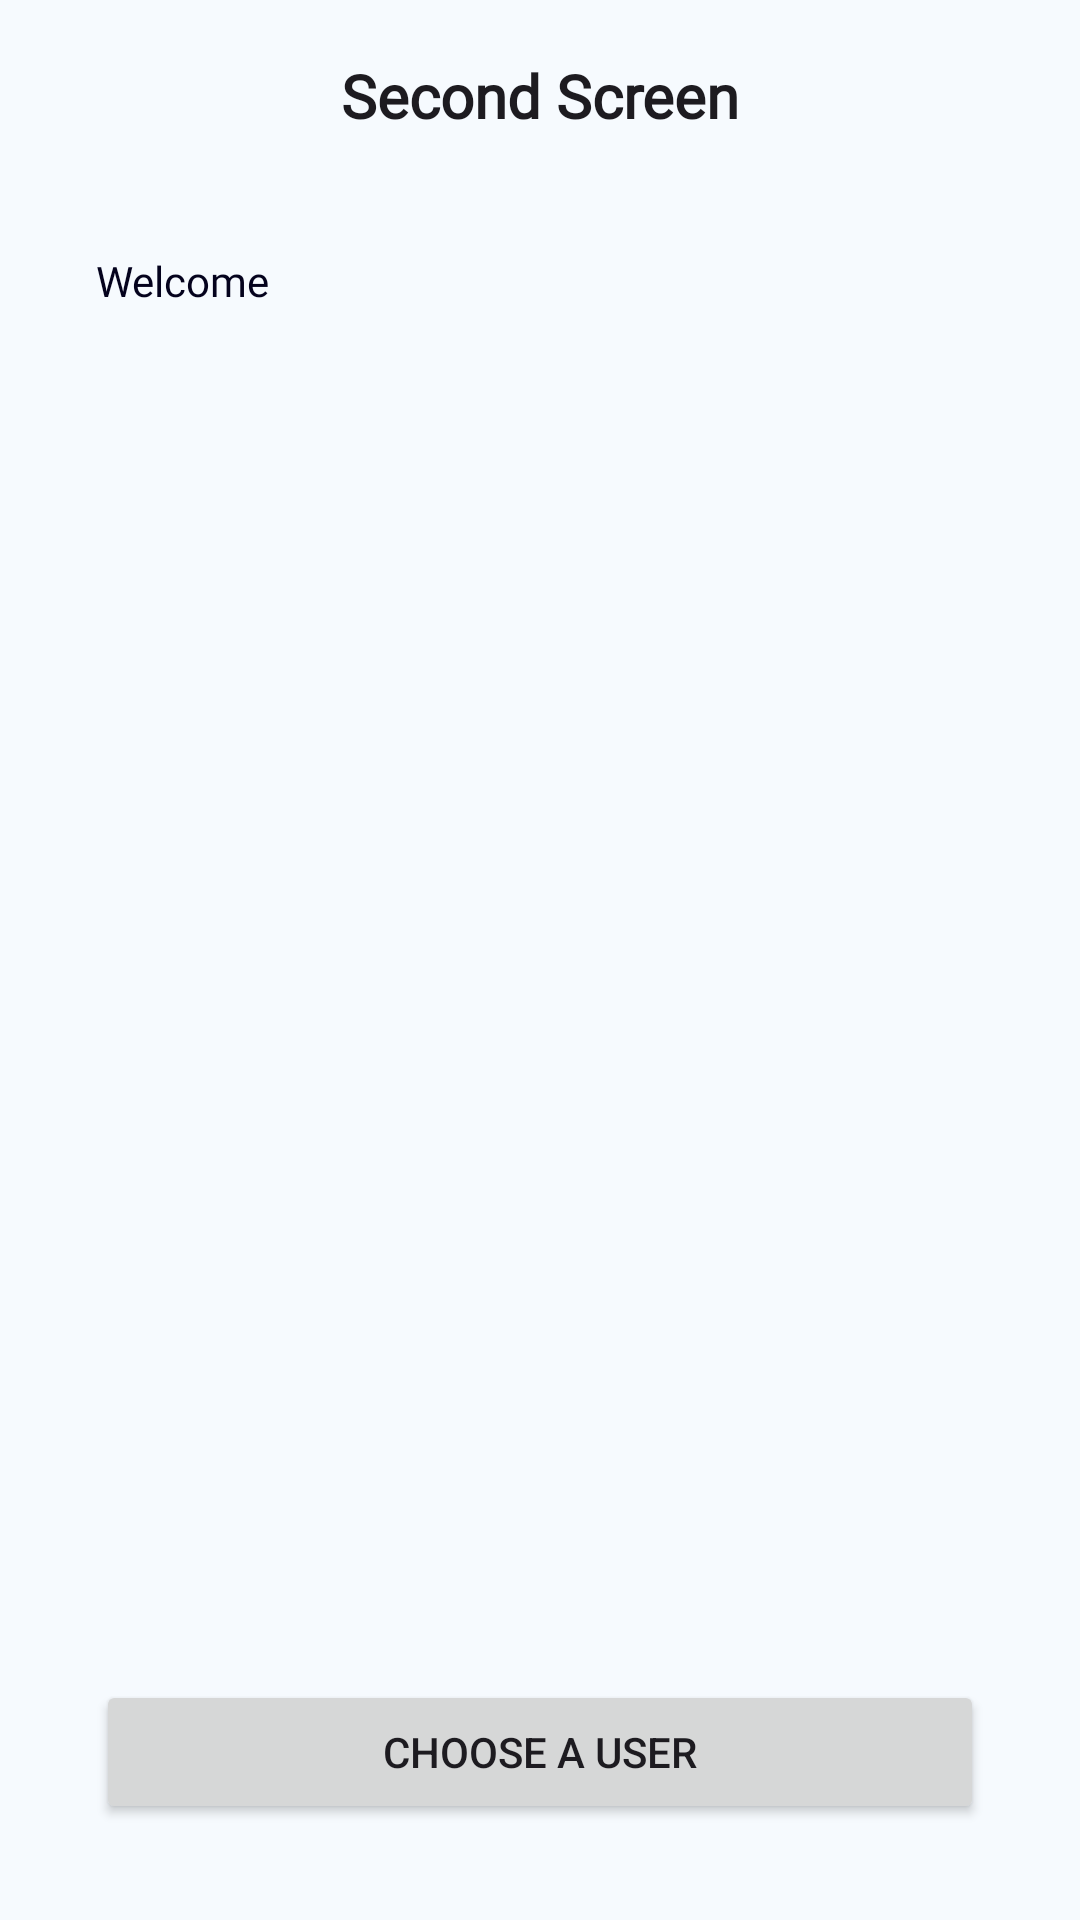

Produce the Android XML layout that renders to this screen, including the resource entries it uses.
<!-- AndroidManifest.xml: application theme Theme.SuitmediaAplication -->
<!-- res/layout/fragment_second.xml -->
<?xml version="1.0" encoding="utf-8"?>
<androidx.constraintlayout.widget.ConstraintLayout xmlns:android="http://schemas.android.com/apk/res/android"
    xmlns:app="http://schemas.android.com/apk/res-auto"
    xmlns:tools="http://schemas.android.com/tools"
    android:id="@+id/main"
    android:layout_width="match_parent"
    android:layout_height="match_parent"
    tools:context=".SecondFragment">

    <com.google.android.material.appbar.AppBarLayout
        android:layout_width="match_parent"
        android:layout_height="wrap_content"
        app:layout_constraintBottom_toBottomOf="@+id/guidelineHorizontal1"
        app:layout_constraintEnd_toEndOf="parent"
        app:layout_constraintStart_toStartOf="parent"
        app:layout_constraintTop_toTopOf="parent">

        <com.google.android.material.appbar.MaterialToolbar
            android:id="@+id/topAppBar"
            android:layout_width="match_parent"
            android:layout_height="wrap_content"
            android:minHeight="?attr/actionBarSize"
            android:textStyle="bold"
            app:navigationIcon="@drawable/ic_back"
            app:title="Second Screen"
            app:titleCentered="true"
            app:titleTextAppearance="@style/ToolbarTitleTextStyle" />
    </com.google.android.material.appbar.AppBarLayout>

    <TextView
        android:id="@+id/tvWelcome"
        android:layout_width="wrap_content"
        android:layout_height="wrap_content"
        android:layout_marginStart="32dp"
        android:layout_marginTop="20dp"
        android:fontFamily="@font/poppins"
        android:text="@string/welcome"
        android:textColor="@color/textColor"
        android:textSize="14sp"
        app:layout_constraintStart_toStartOf="parent"
        app:layout_constraintTop_toBottomOf="@+id/guidelineHorizontal1" />

    <TextView
        android:id="@+id/tvName"
        android:layout_width="wrap_content"
        android:layout_height="wrap_content"
        android:layout_marginStart="32dp"
        android:fontFamily="@font/poppins_semibold"
        android:textColor="@color/textColor"
        android:textSize="20sp"
        android:textStyle="bold"
        app:layout_constraintStart_toStartOf="parent"
        app:layout_constraintTop_toBottomOf="@+id/tvWelcome"
        tools:text="John Doe" />

    <TextView
        android:layout_width="wrap_content"
        android:layout_height="wrap_content"
        android:fontFamily="@font/poppins_semibold"
        android:text="@string/selected_user_name"
        android:textColor="@color/textColor"
        android:textSize="28sp"
        android:textStyle="bold"
        android:id="@+id/tvSelectedUser"
        android:visibility="gone"
        tools:visibility="visible"
        app:layout_constraintBottom_toBottomOf="parent"
        app:layout_constraintEnd_toEndOf="parent"
        app:layout_constraintStart_toStartOf="parent"
        app:layout_constraintTop_toTopOf="parent" />
    <TextView
        android:layout_width="wrap_content"
        android:layout_height="wrap_content"
        android:fontFamily="@font/poppins_semibold"
        tools:text="Haikal Abizar"
        android:id="@+id/tvFullname"
        android:visibility="gone"
        android:textColor="@color/textColor"
        android:textSize="28sp"
        android:textStyle="bold"
        app:layout_constraintBottom_toBottomOf="parent"
        app:layout_constraintEnd_toEndOf="parent"
        app:layout_constraintStart_toStartOf="parent"
        app:layout_constraintTop_toTopOf="parent" />

    <Button
        android:id="@+id/btnChooseUser"
        android:layout_width="match_parent"
        android:layout_height="wrap_content"
        android:layout_marginStart="32dp"
        android:layout_marginEnd="32dp"
        android:layout_marginBottom="32dp"
        android:text="@string/choose_a_user"
        app:cornerRadius="10dp"
        app:layout_constraintBottom_toBottomOf="parent"
        app:layout_constraintEnd_toEndOf="parent"
        app:layout_constraintStart_toStartOf="parent" />

    <androidx.constraintlayout.widget.Guideline
        android:id="@+id/guidelineHorizontal1"
        android:layout_width="wrap_content"
        android:layout_height="64dp"
        android:orientation="horizontal"
        app:layout_constraintEnd_toEndOf="parent"
        app:layout_constraintGuide_percent="0.1"
        app:layout_constraintStart_toStartOf="parent" />
</androidx.constraintlayout.widget.ConstraintLayout>
<!-- resources referenced by this layout -->
<resources>
  <color name="textColor">#04021D</color>
  <string name="choose_a_user">Choose a User</string>
  <string name="selected_user_name">Selected User Name</string>
  <string name="welcome">Welcome</string>
  <style name="ToolbarTitleTextStyle" parent="TextAppearance.Widget.AppCompat.Toolbar.Title">
          <item name="android:textStyle">bold</item>
          <item name="android:fontFamily">@font/poppins_medium</item>
      </style>
  <style name="Theme.SuitmediaAplication" parent="Base.Theme.SuitmediaAplication" />
  <color name="md_theme_primary">#156683</color>
  <color name="md_theme_onPrimary">#FFFFFF</color>
  <color name="md_theme_primaryContainer">#BFE8FF</color>
  <color name="md_theme_onPrimaryContainer">#001F2A</color>
  <color name="md_theme_secondary">#4D616C</color>
  <color name="md_theme_onSecondary">#FFFFFF</color>
  <color name="md_theme_secondaryContainer">#D0E6F3</color>
  <color name="md_theme_onSecondaryContainer">#081E27</color>
  <color name="md_theme_tertiary">#5E5A7D</color>
  <color name="md_theme_onTertiary">#FFFFFF</color>
  <color name="md_theme_tertiaryContainer">#E4DFFF</color>
  <color name="md_theme_onTertiaryContainer">#1A1836</color>
  <color name="md_theme_error">#BA1A1A</color>
  <color name="md_theme_onError">#FFFFFF</color>
  <color name="md_theme_errorContainer">#FFDAD6</color>
  <color name="md_theme_onErrorContainer">#410002</color>
  <color name="md_theme_background">#F6FAFE</color>
  <color name="md_theme_onBackground">#171C1F</color>
  <color name="md_theme_surface">#F6FAFE</color>
  <color name="md_theme_onSurface">#171C1F</color>
  <color name="md_theme_surfaceVariant">#DCE3E9</color>
  <color name="md_theme_onSurfaceVariant">#40484C</color>
  <color name="md_theme_outline">#70787D</color>
  <color name="md_theme_outlineVariant">#C0C8CD</color>
  <color name="md_theme_inverseSurface">#2C3134</color>
  <color name="md_theme_inverseOnSurface">#EDF1F5</color>
  <color name="md_theme_inversePrimary">#8CCFF0</color>
  <color name="md_theme_primaryFixed">#BFE8FF</color>
  <color name="md_theme_onPrimaryFixed">#001F2A</color>
  <color name="md_theme_primaryFixedDim">#8CCFF0</color>
  <color name="md_theme_onPrimaryFixedVariant">#004D65</color>
  <color name="md_theme_secondaryFixed">#D0E6F3</color>
  <color name="md_theme_onSecondaryFixed">#081E27</color>
  <color name="md_theme_secondaryFixedDim">#B4CAD6</color>
  <color name="md_theme_onSecondaryFixedVariant">#364954</color>
  <color name="md_theme_tertiaryFixed">#E4DFFF</color>
  <color name="md_theme_onTertiaryFixed">#1A1836</color>
  <color name="md_theme_tertiaryFixedDim">#C7C2EA</color>
  <color name="md_theme_onTertiaryFixedVariant">#464364</color>
  <color name="md_theme_surfaceDim">#D6DADE</color>
  <color name="md_theme_surfaceBright">#F6FAFE</color>
  <color name="md_theme_surfaceContainerLowest">#FFFFFF</color>
  <color name="md_theme_surfaceContainerLow">#F0F4F8</color>
  <color name="md_theme_surfaceContainer">#EAEEF2</color>
  <color name="md_theme_surfaceContainerHigh">#E4E9EC</color>
  <color name="md_theme_surfaceContainerHighest">#DFE3E7</color>
</resources>
